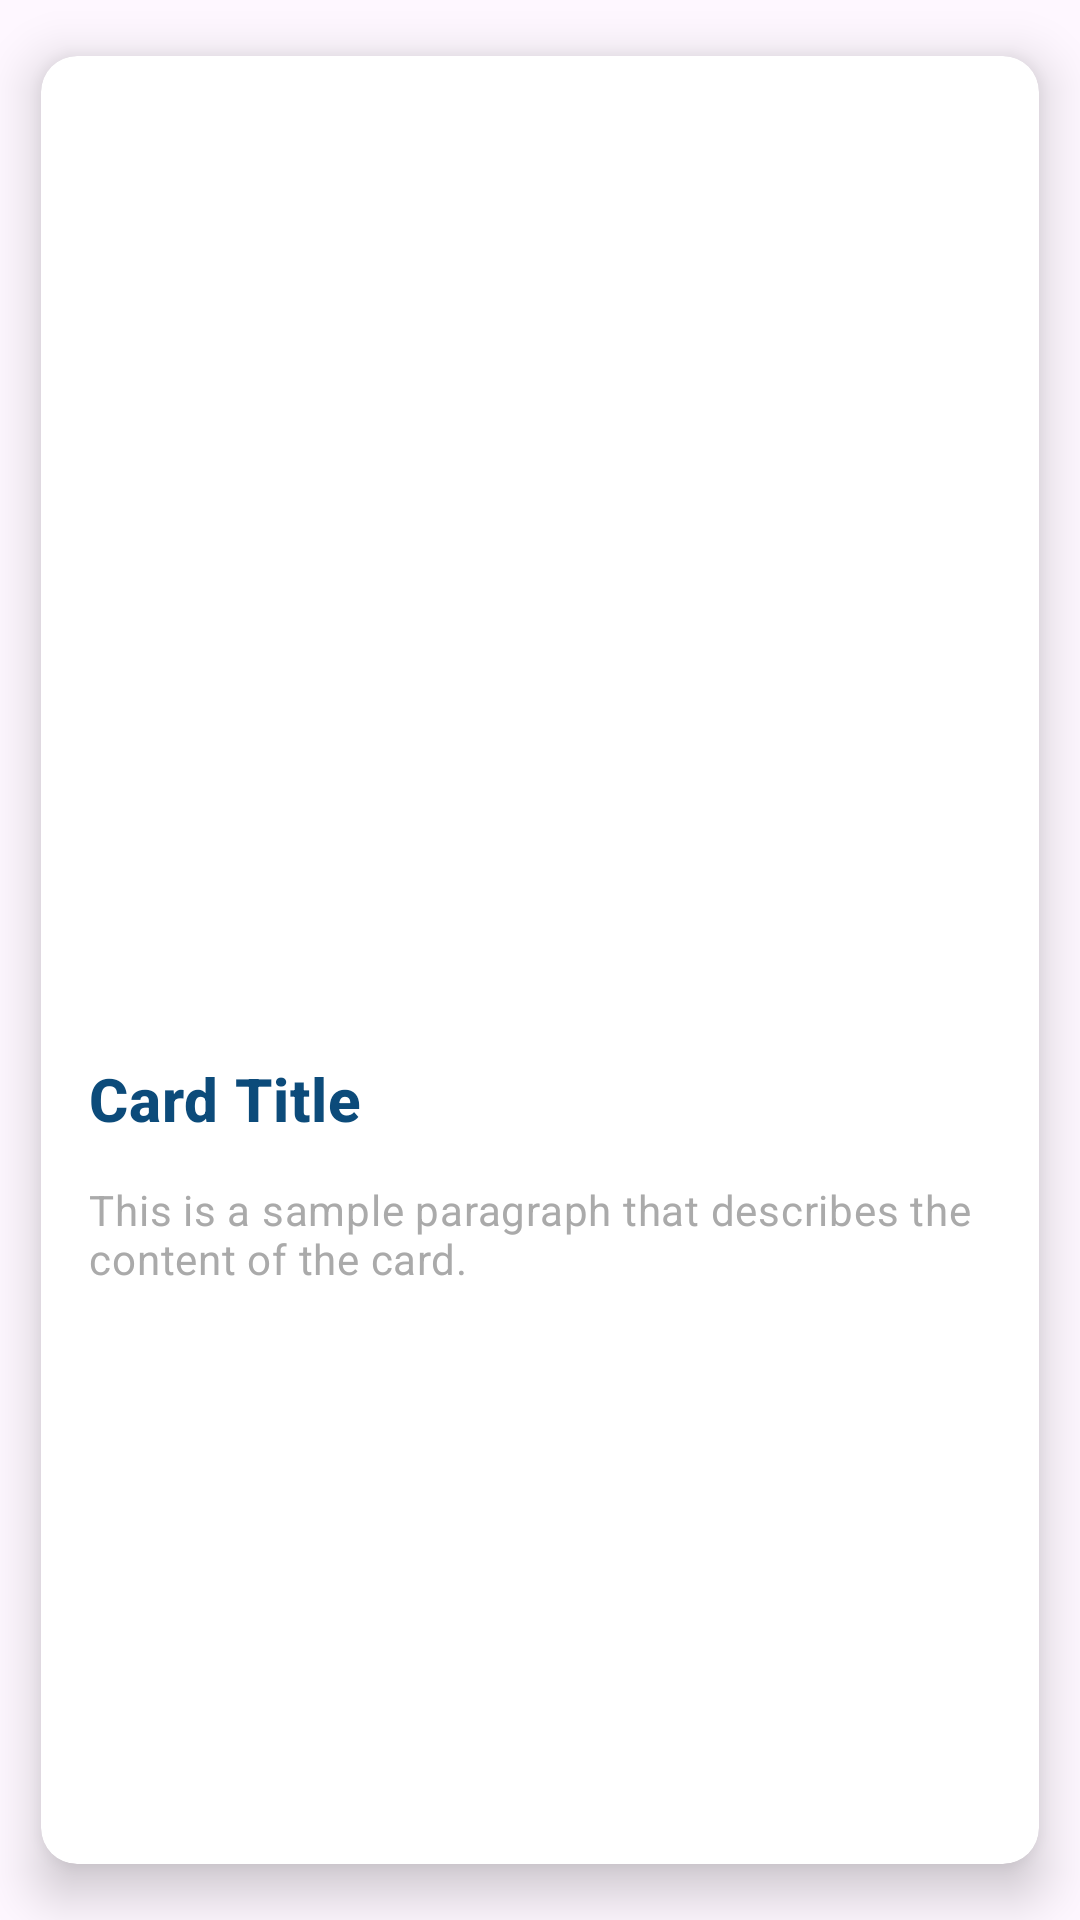

Produce the Android XML layout that renders to this screen, including the resource entries it uses.
<!-- AndroidManifest.xml: application theme Theme.SihaTrack_v_1 -->
<!-- res/layout/articl_list_item.xml -->
<?xml version="1.0" encoding="utf-8"?>
    <androidx.cardview.widget.CardView
        xmlns:android="http://schemas.android.com/apk/res/android"
        xmlns:app="http://schemas.android.com/apk/res-auto"
        android:layout_width="350dp"
        android:layout_height="650dp"
        app:cardCornerRadius="12dp"
        app:cardElevation="10dp"
        app:cardUseCompatPadding="true"
        android:layout_marginTop="20dp"
        android:layout_marginHorizontal="20dp"
    >

        <LinearLayout
            android:layout_width="match_parent"
            android:layout_height="match_parent"
            android:orientation="vertical"
            android:padding="16dp">

            <ImageView
                android:id="@+id/articlCardImageView"
                android:layout_width="match_parent"
                android:layout_height="300dp"
                android:scaleType="centerCrop"
                 />

            <TextView
                android:id="@+id/articlCardTitle"
                android:layout_width="match_parent"
                android:layout_height="wrap_content"
                android:layout_marginTop="18dp"
                android:text="Card Title"
                android:textAppearance="?attr/textAppearanceHeadline6"
                android:textColor="@color/app_color2"
                android:textStyle="bold" />

            <TextView
                android:id="@+id/articlCardParagraph"
                android:layout_width="match_parent"
                android:layout_height="wrap_content"
                android:layout_marginTop="14dp"
                android:text="This is a sample paragraph that describes the content of the card."
                android:textAppearance="?attr/textAppearanceBody2"
                android:textColor="@android:color/darker_gray" />

        </LinearLayout>
    </androidx.cardview.widget.CardView>
<!-- resources referenced by this layout -->
<resources>
  <color name="app_color2">#0c4b7a</color>
  <style name="Theme.SihaTrack_v_1" parent="Base.Theme.SihaTrack_v_1" />
  <style name="Base.Theme.SihaTrack_v_1" parent="Theme.Material3.DayNight.NoActionBar">
  
          <item name="colorPrimary">@color/app_color2</item>
          <item name="colorPrimaryVariant">@color/app_color1</item>
          <item name="colorOnPrimary">@color/app_color1</item>
  
  
          <item name="colorControlActivated">@color/app_color1</item>
          <item name="hintTextColor">@color/app_color1</item>
  
  
  
  
  
  
      </style>
  <color name="app_color1">#1cb3e4</color>
</resources>
